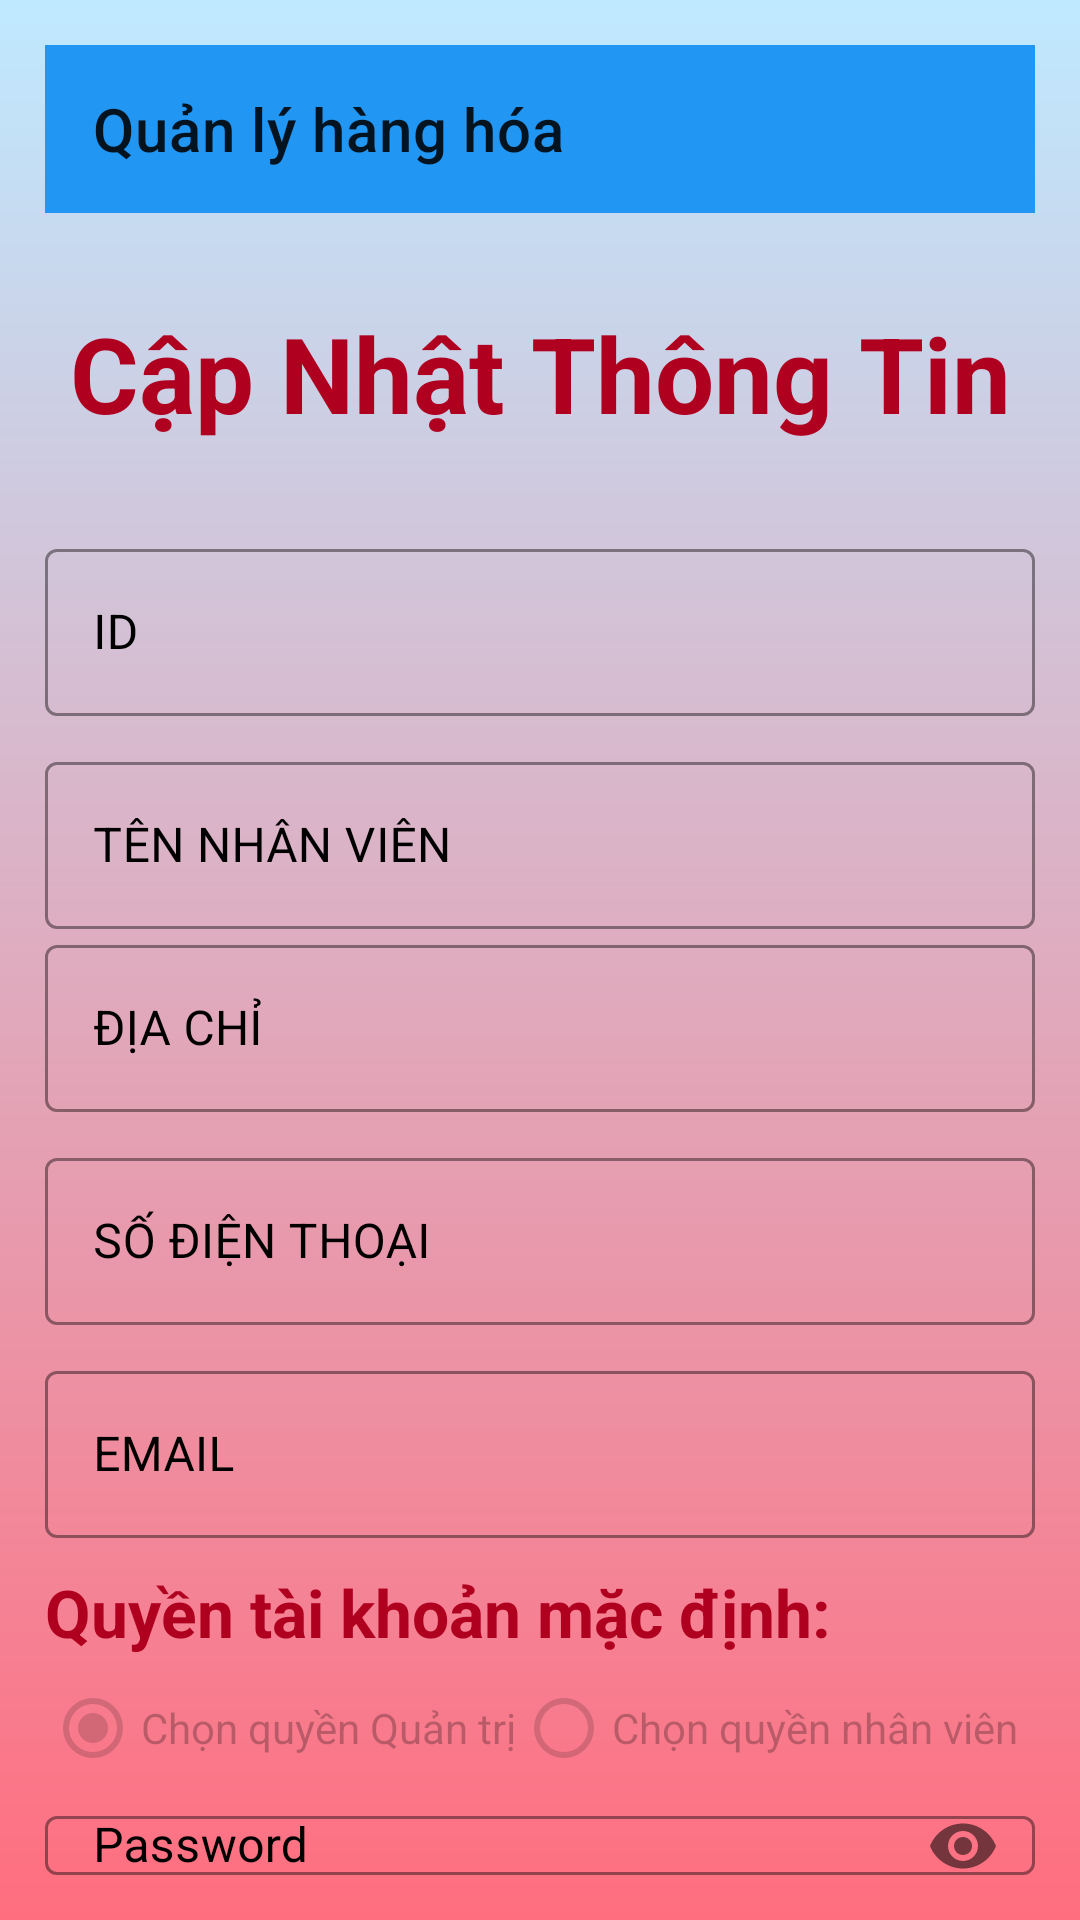

Reconstruct the res/layout file that produces this screen, plus the resources it refers to.
<!-- AndroidManifest.xml: application theme Theme.AdminQLBH -->
<!-- res/layout/layout_update_1nhanvien.xml -->
<?xml version="1.0" encoding="utf-8"?>
<LinearLayout xmlns:android="http://schemas.android.com/apk/res/android"
    xmlns:app="http://schemas.android.com/apk/res-auto"
    xmlns:tools="http://schemas.android.com/tools"
    android:layout_width="match_parent"
    android:layout_height="match_parent"
    android:background="@drawable/my_gradient"
    android:orientation="vertical"
    android:padding="15dp">

    <androidx.appcompat.widget.Toolbar
        android:id="@+id/toolbar"
        android:background="#2196F3"
        app:title="Quản lý hàng hóa"
        android:layout_width="match_parent"
        android:layout_height="?attr/actionBarSize">
    </androidx.appcompat.widget.Toolbar>

    <TextView
        android:layout_width="match_parent"
        android:layout_height="wrap_content"
        android:text="Cập Nhật Thông Tin"
        android:textSize="35dp"
        android:paddingTop="30dp"
        android:textAlignment="center"
        android:paddingBottom="30dp"
        android:textStyle="bold"
        android:textColor="?attr/colorError">

    </TextView>

    <LinearLayout
        android:layout_width="match_parent"
        android:layout_height="match_parent"
        android:orientation="vertical">

        <com.google.android.material.textfield.TextInputLayout
            android:layout_width="match_parent"
            android:layout_height="wrap_content"
            app:boxStrokeColor="@color/white"
            android:textColorHint="@color/black"
            android:hint="ID"
            android:paddingBottom="10dp"
            style="@style/Widget.MaterialComponents.TextInputLayout.OutlinedBox">
            <com.google.android.material.textfield.TextInputEditText
                android:id="@+id/txtIdNV"
                android:enabled="false"
                android:layout_width="match_parent"
                android:layout_height="wrap_content"
                android:textColor="@color/black"></com.google.android.material.textfield.TextInputEditText>
        </com.google.android.material.textfield.TextInputLayout>

        <com.google.android.material.textfield.TextInputLayout
            android:layout_width="match_parent"
            android:layout_height="wrap_content"
            app:boxStrokeColor="@color/white"
            android:textColorHint="@color/black"
            android:hint="TÊN NHÂN VIÊN"
            android:inputType="textPersonName"
            style="@style/Widget.MaterialComponents.TextInputLayout.OutlinedBox">
            <com.google.android.material.textfield.TextInputEditText
                android:id="@+id/txtTenNV"
                android:layout_width="match_parent"
                android:layout_height="wrap_content"
                android:textColor="@color/black"></com.google.android.material.textfield.TextInputEditText>
        </com.google.android.material.textfield.TextInputLayout>

        <com.google.android.material.textfield.TextInputLayout
            android:layout_width="match_parent"
            android:layout_height="wrap_content"
            app:boxStrokeColor="@color/white"
            android:textColorHint="@color/black"
            android:hint="ĐỊA CHỈ"
            android:paddingBottom="10dp"
            style="@style/Widget.MaterialComponents.TextInputLayout.OutlinedBox">
            <com.google.android.material.textfield.TextInputEditText
                android:id="@+id/txtDiachiNV"
                android:layout_width="match_parent"
                android:layout_height="wrap_content"
                android:textColor="@color/black"></com.google.android.material.textfield.TextInputEditText>
        </com.google.android.material.textfield.TextInputLayout>
            <com.google.android.material.textfield.TextInputLayout
                android:layout_width="match_parent"
                android:layout_height="wrap_content"
                app:boxStrokeColor="@color/white"
                android:textColorHint="@color/black"
                android:hint="SỐ ĐIỆN THOẠI"
                android:paddingBottom="10dp"
                style="@style/Widget.MaterialComponents.TextInputLayout.OutlinedBox">
                <com.google.android.material.textfield.TextInputEditText
                    android:id="@+id/txtSdtNV"
                    android:layout_width="match_parent"
                    android:layout_height="wrap_content"
                    android:inputType="number"
                    android:maxLength="10"
                    android:textColor="@color/black">

                </com.google.android.material.textfield.TextInputEditText>
            </com.google.android.material.textfield.TextInputLayout>

            <com.google.android.material.textfield.TextInputLayout
                android:layout_width="match_parent"
                android:layout_height="wrap_content"
                app:boxStrokeColor="@color/white"
                android:textColorHint="@color/black"
                android:hint="EMAIL"
                android:paddingBottom="10dp"
                style="@style/Widget.MaterialComponents.TextInputLayout.OutlinedBox">

                <com.google.android.material.textfield.TextInputEditText
                    android:id="@+id/txtEmailNV"
                    android:layout_width="match_parent"
                    android:layout_height="wrap_content"
                    android:textColor="@color/black"></com.google.android.material.textfield.TextInputEditText>
            </com.google.android.material.textfield.TextInputLayout>

        <TextView android:textSize="22dp"
            android:id="@+id/tv2"
            android:layout_width="wrap_content"
            android:layout_height="wrap_content"
            android:text="Quyền tài khoản mặc định: "
            android:layout_toRightOf="@+id/tv_idkh"
            android:textColor="?attr/colorError"
            android:textStyle="bold"/>
        <RadioGroup
            android:id="@+id/radioGroup"
            android:layout_width="wrap_content"
            android:layout_height="wrap_content"
            android:orientation="horizontal" >

            <RadioButton
                android:id="@+id/quyenAdmin"
                android:layout_width="wrap_content"
                android:layout_height="wrap_content"
                android:checked="true"
                android:text="Chọn quyền Quản trị"
                android:enabled="false"/>

            <RadioButton
                android:id="@+id/quyenNV"
                android:layout_width="wrap_content"
                android:layout_height="wrap_content"
                android:text="Chọn quyền nhân viên"
                android:enabled="false"/>
        </RadioGroup>

        <com.google.android.material.textfield.TextInputLayout

            android:layout_width="match_parent"
            android:layout_height="wrap_content"
            app:boxStrokeColor="@color/white"
            app:passwordToggleEnabled="true"
            android:textColorHint="@color/black"
            android:hint="Password"
            style="@style/Widget.MaterialComponents.TextInputLayout.OutlinedBox">
            <com.google.android.material.textfield.TextInputEditText
                android:id="@+id/txtPassword"
                android:layout_width="match_parent"
                android:layout_height="wrap_content"
                android:textColor="@color/black"
                android:inputType="textPassword" >



            </com.google.android.material.textfield.TextInputEditText>
        </com.google.android.material.textfield.TextInputLayout>


        <androidx.appcompat.widget.AppCompatButton
            android:id="@+id/luuNV"
            android:layout_width="match_parent"
            android:layout_height="wrap_content"
            android:layout_marginTop="10dp"
            android:background="@drawable/my_button"
            android:text="SAVE"
            android:textColor="@color/white" />
    </LinearLayout>

</LinearLayout>
<!-- resources referenced by this layout -->
<resources>
  <!-- drawable my_button (drawable-v24) -->
  <?xml version="1.0" encoding="utf-8"?>
  <shape xmlns:android="http://schemas.android.com/apk/res/android"
      android:shape="rectangle" android:padding="10dp">
      <solid android:color="#47beed"/>
      <corners android:radius="100dp"/>
  </shape>
  <!-- drawable my_gradient (drawable-v24) -->
  <?xml version="1.0" encoding="utf-8"?>
  <shape xmlns:android="http://schemas.android.com/apk/res/android">
      <gradient
          android:type="linear"
          android:angle="90"
          android:startColor="#ff6e7f"
          android:endColor="#bfe9ff" />
  </shape>
  <style name="Theme.AdminQLBH" parent="Theme.MaterialComponents.DayNight.NoActionBar">
          
          <item name="colorPrimary">@color/teal_700</item>
          <item name="colorPrimaryVariant">@color/purple_700</item>
          <item name="colorOnPrimary">@color/white</item>
          
          <item name="colorSecondary">@color/purple_700</item>
          <item name="colorSecondaryVariant">?attr/colorAccent</item>
          <item name="colorOnSecondary">@color/teal_200</item>
          
          <item name="android:statusBarColor" tools:targetApi="l">?attr/colorPrimaryVariant</item>
          
  
      </style>
  <!-- not gathered from this repository: default colours our renderer supplied (Android Studio template values) -->
  <color name="purple_700">#FF3700B3</color>
  <color name="teal_200">#FF03DAC5</color>
  <color name="teal_700">#FF018786</color>
  <color name="black">#FF000000</color>
  <color name="white">#FFFFFFFF</color>
</resources>
